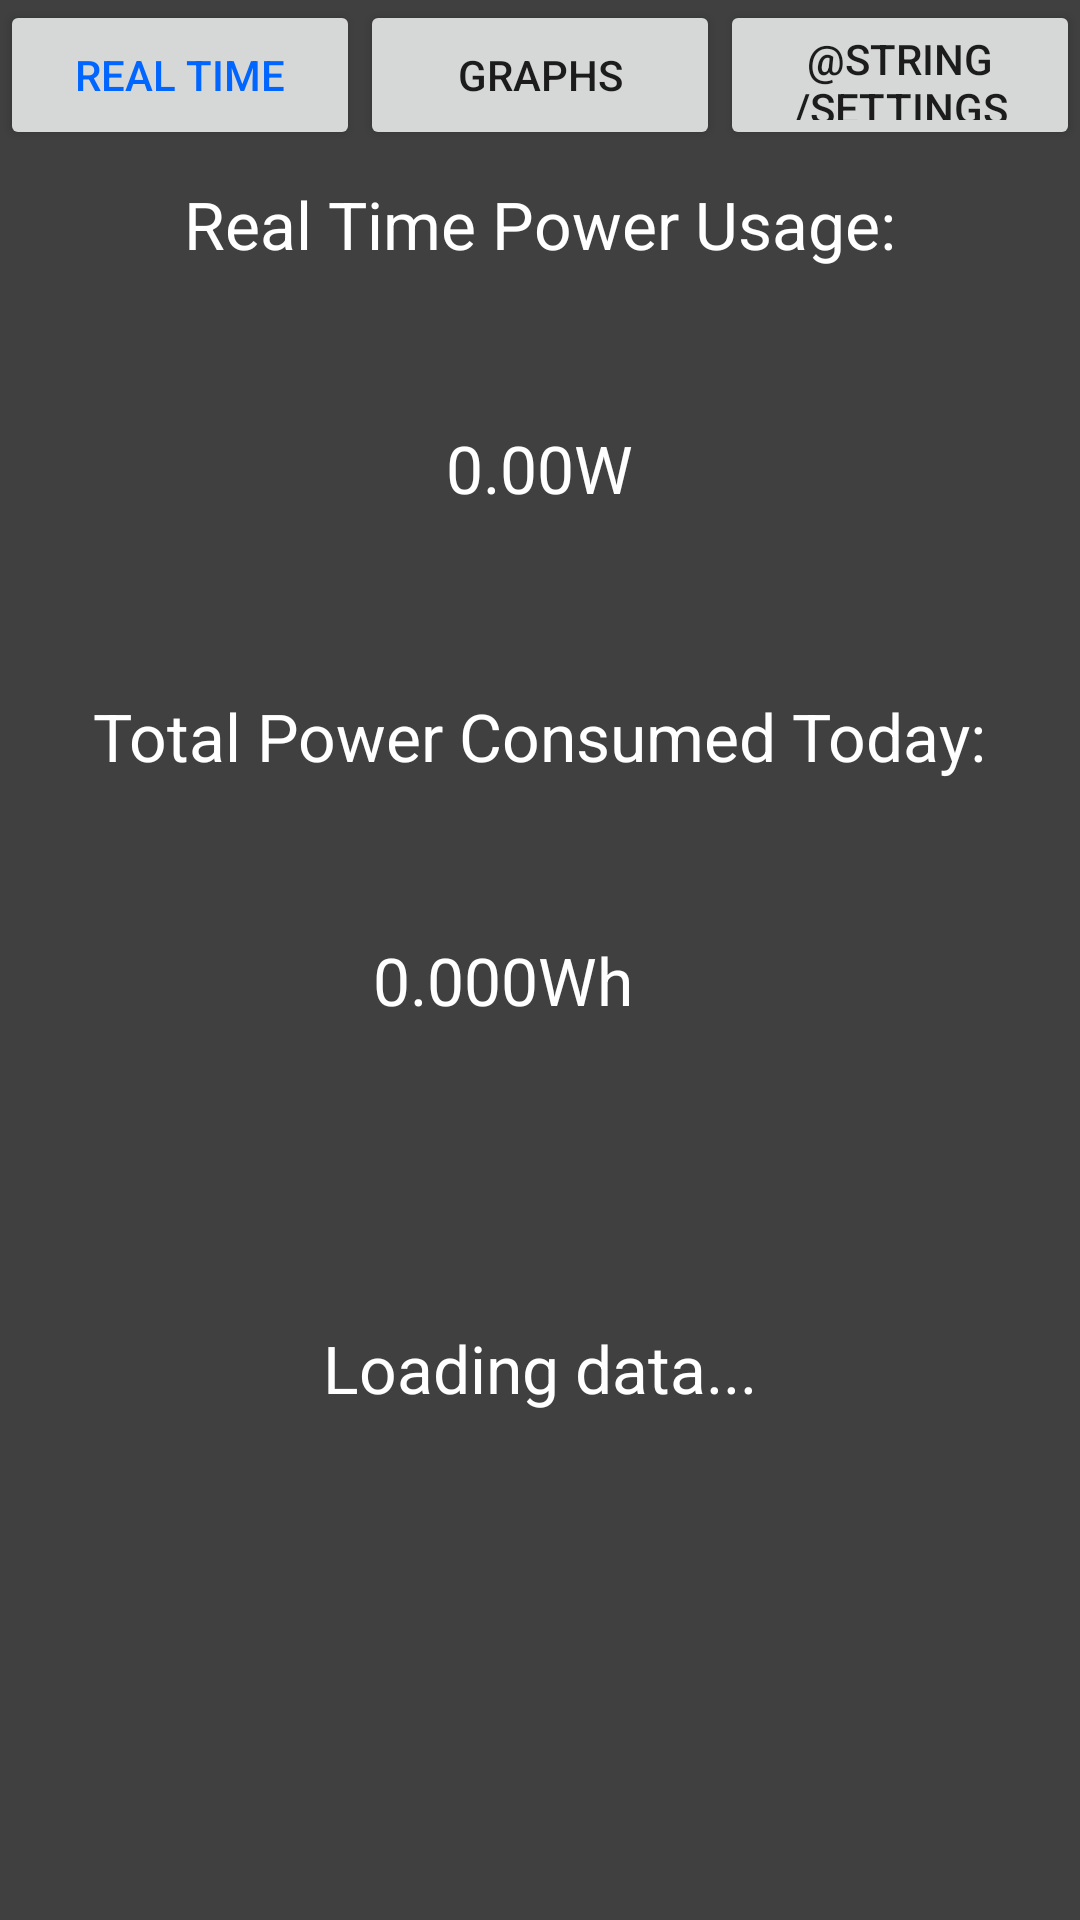

Layout XML and referenced resources for this Android screen:
<!-- AndroidManifest.xml: application theme Theme.AppCompat.DayNight.DarkActionBar -->
<!-- res/layout/activity_main.xml -->
<?xml version="1.0" encoding="utf-8"?>
<RelativeLayout xmlns:android="http://schemas.android.com/apk/res/android"
    xmlns:tools="http://schemas.android.com/tools"
    android:layout_width="match_parent"
    android:layout_height="match_parent"
    android:background="#404040"
    tools:context="electeng209.energymonitor.MainActivity">

    <LinearLayout
        android:orientation="horizontal"
        android:layout_width="match_parent"
        android:layout_height="50dp"
        android:layout_alignParentBottom="false"
        android:layout_alignParentTop="false"
        android:layout_centerHorizontal="true">

        <Button
            android:layout_width="match_parent"
            android:layout_height="match_parent"
            android:layout_weight="1"
            android:textColor="#0066ff"
            android:text="@string/real_time"
            android:id="@+id/realTimeButton" />

        <Button
            android:layout_width="match_parent"
            android:layout_height="match_parent"
            android:layout_weight="1"
            android:text="@string/graphs"
            android:id="@+id/graphButton"
            android:color="#0066ff"/>

        <Button
            android:layout_width="match_parent"
            android:layout_height="match_parent"
            android:layout_weight="1"
            android:text="@string/settings"
            android:id="@+id/settingsButton" />

    </LinearLayout>

    <TextView
        android:layout_width="wrap_content"
        android:layout_height="wrap_content"
        android:id="@+id/RealPower"
        android:text="@string/RealPower"
        android:textSize="22sp"
        android:textColor="#ffffff"
        android:layout_centerHorizontal="true"
        android:layout_marginTop="60dp" />

    <TextView
        android:layout_width="wrap_content"
        android:layout_height="wrap_content"
        android:text="@string/powerDisplayed"
        android:id="@+id/powerDisplayed"
        android:layout_marginTop="52dp"
        android:textColor="#ffffff"
        android:textSize="22sp"
        android:layout_below="@+id/RealPower"
        android:layout_centerHorizontal="true" />

    <TextView
        android:layout_width="wrap_content"
        android:layout_height="wrap_content"
        android:text="@string/totalPower"
        android:id="@+id/totalPower"
        android:textColor="#ffffff"
        android:textSize="22sp"
        android:layout_marginTop="60dp"
        android:layout_below="@+id/powerDisplayed"
        android:layout_centerHorizontal="true" />

    <TextView
        android:layout_width="wrap_content"
        android:layout_height="wrap_content"
        android:text="@string/totalPowerDisplayed"
        android:id="@+id/totalPowerDisplayed"
        android:textSize="22sp"
        android:textColor="#ffffff"
        android:layout_marginTop="52dp"
        android:layout_below="@+id/totalPower"
        android:layout_alignRight="@+id/powerDisplayed"
        android:layout_alignEnd="@+id/powerDisplayed" />

    <TextView
        android:layout_width="wrap_content"
        android:layout_height="wrap_content"
        android:textAppearance="?android:attr/textAppearanceLarge"
        android:text="@string/loading_data"
        android:id="@+id/textView"
        android:visibility="visible"
        android:layout_below="@+id/totalPowerDisplayed"
        android:layout_centerHorizontal="true"
        android:layout_marginTop="100dp"
        android:textColor="#ffffff"
        android:textSize="22sp" />


</RelativeLayout>
<!-- resources referenced by this layout -->
<resources>
  <string name="RealPower">Real Time Power Usage:</string>
  <string name="graphs">Graphs</string>
  <string name="loading_data">Loading data...</string>
  <string name="powerDisplayed">0.00W</string>
  <string name="real_time">Real Time</string>
  <string name="totalPower">Total Power Consumed Today:</string>
  <string name="totalPowerDisplayed">0.000Wh</string>
</resources>
